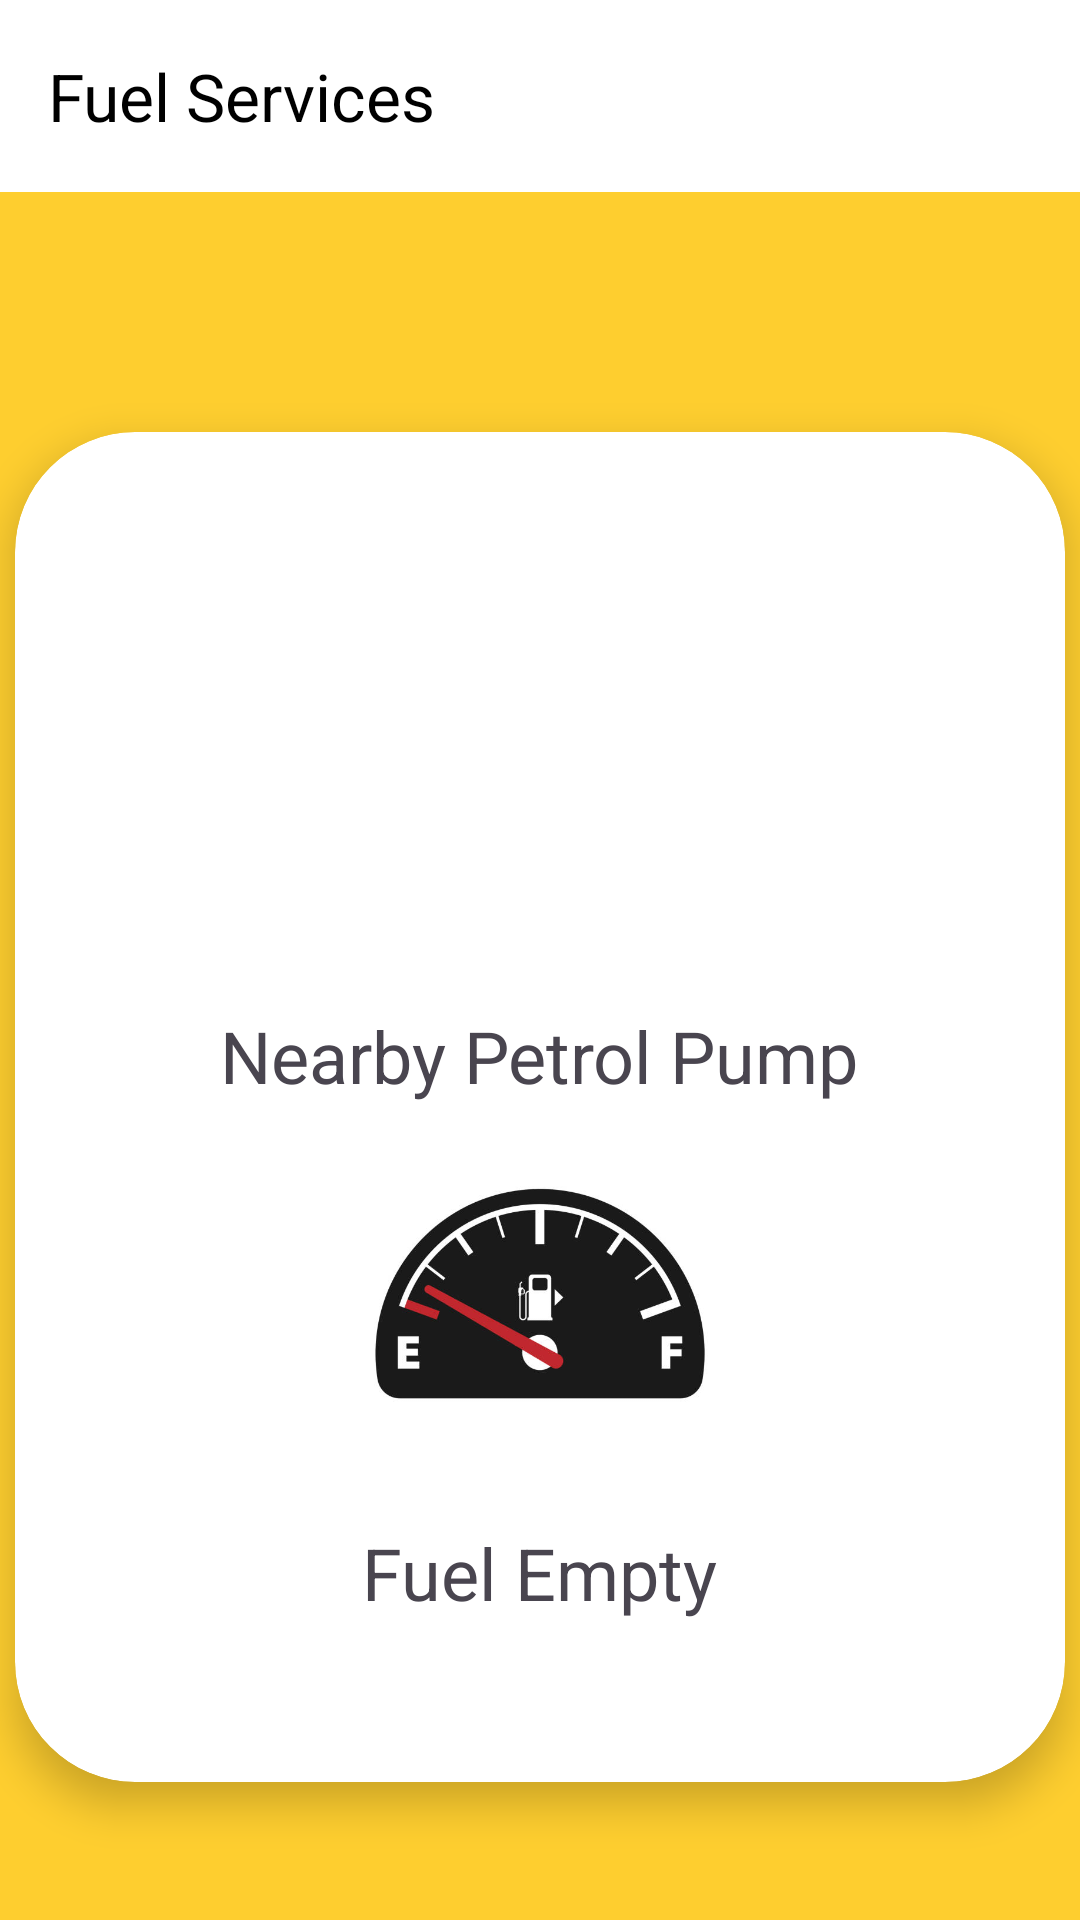

The Android layout XML behind this screen, and the referenced resources:
<!-- AndroidManifest.xml: application theme Theme.DriveCare -->
<!-- res/layout/activity_petrol_pump.xml -->
<androidx.constraintlayout.widget.ConstraintLayout
    xmlns:android="http://schemas.android.com/apk/res/android"
    xmlns:app="http://schemas.android.com/apk/res-auto"
    xmlns:tools="http://schemas.android.com/tools"
    android:layout_width="match_parent"
    android:layout_height="match_parent"
    android:background="#fece2f">

    <androidx.appcompat.widget.Toolbar
        android:id="@+id/toolbar"
        android:layout_width="match_parent"
        android:layout_height="?attr/actionBarSize"
        android:background="#fff"
        app:title="Fuel Services"
        app:titleTextColor="#000"
        app:theme="?attr/actionBarTheme"
        app:layout_constraintTop_toTopOf="parent"  />

    <androidx.cardview.widget.CardView
        android:layout_width="350dp"
        android:layout_height="450dp"
        android:layout_marginTop="80dp"
        android:layout_marginBottom="16dp"
        app:cardCornerRadius="40dp"
        app:cardElevation="8dp"
        app:layout_constraintTop_toBottomOf="@id/toolbar"

        app:layout_constraintStart_toStartOf="parent"
        app:layout_constraintEnd_toEndOf="parent"
        tools:ignore="NotSibling">

        <LinearLayout
            android:layout_width="match_parent"
            android:layout_height="match_parent"
            android:orientation="vertical"
            android:gravity="center">

            <ImageButton
                android:id="@+id/btnout"
                android:layout_width="200dp"
                android:layout_height="120dp"
                android:src="@drawable/fuel_pum"
                android:scaleType="fitCenter"
                android:background="?selectableItemBackgroundBorderless"
                android:layout_marginBottom="16dp" />
            <TextView
                android:id="@+id/gar_loc"
                android:layout_width="wrap_content"
                android:layout_height="wrap_content"
                android:layout_below="@id/imageButton7"
                android:layout_centerHorizontal="true"
                android:layout_marginTop="2dp"
                android:text="Nearby Petrol Pump"
                android:textSize="24sp"/>

            <ImageButton
                android:id="@+id/btnpump"
                android:layout_width="200dp"
                android:layout_height="120dp"
                android:src="@drawable/em_fuek"
                android:layout_marginTop="10dp"
                android:scaleType="fitCenter"
                android:background="?selectableItemBackgroundBorderless" />

            <TextView
                android:id="@+id/textView4"
                android:layout_width="wrap_content"
                android:layout_height="wrap_content"
                android:layout_below="@id/imageButton7"
                android:layout_centerHorizontal="true"
                android:layout_marginTop="10dp"
                android:text="Fuel Empty"
                android:textSize="24sp"
                tools:ignore="DuplicateIds" />


        </LinearLayout>

    </androidx.cardview.widget.CardView>

</androidx.constraintlayout.widget.ConstraintLayout>
<!-- resources referenced by this layout -->
<resources>
  <!-- drawable em_fuek: jpg bitmap (drawable, 21082 bytes) -->
  <style name="Theme.DriveCare" parent="Base.Theme.DriveCare" />
  <style name="Base.Theme.DriveCare" parent="Theme.Material3.DayNight.NoActionBar">
          
          
      </style>
</resources>
